4-way image classification set "Mango-Dataset" from GitHub (muhammadimran-ui/Mango-Dataset); label vocabulary: damage, good mango, over ripe mango, under ripe mango.

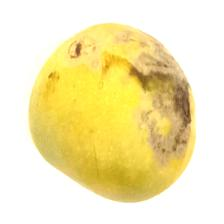
Label: damage

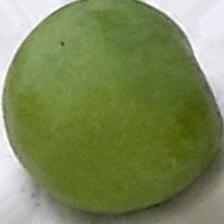
Label: under ripe mango

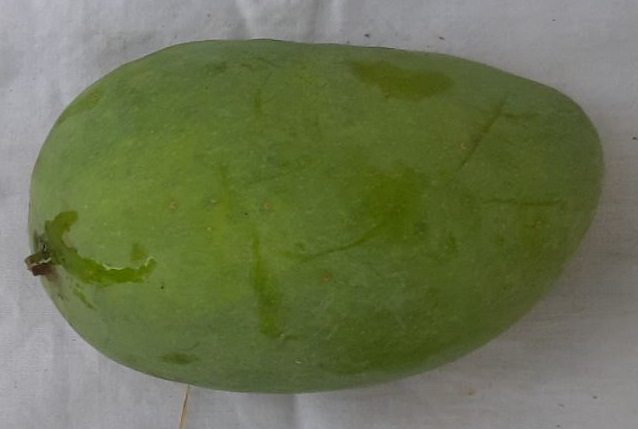
Label: good mango

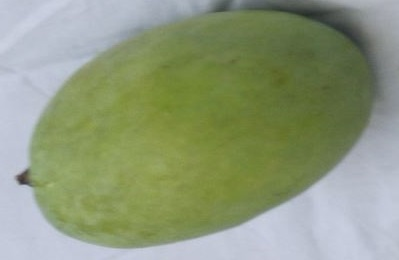
Label: good mango

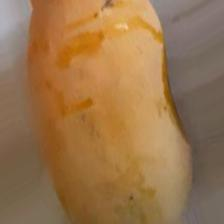
Label: over ripe mango

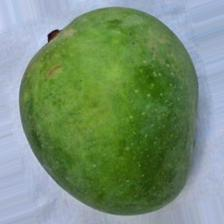
Label: under ripe mango
